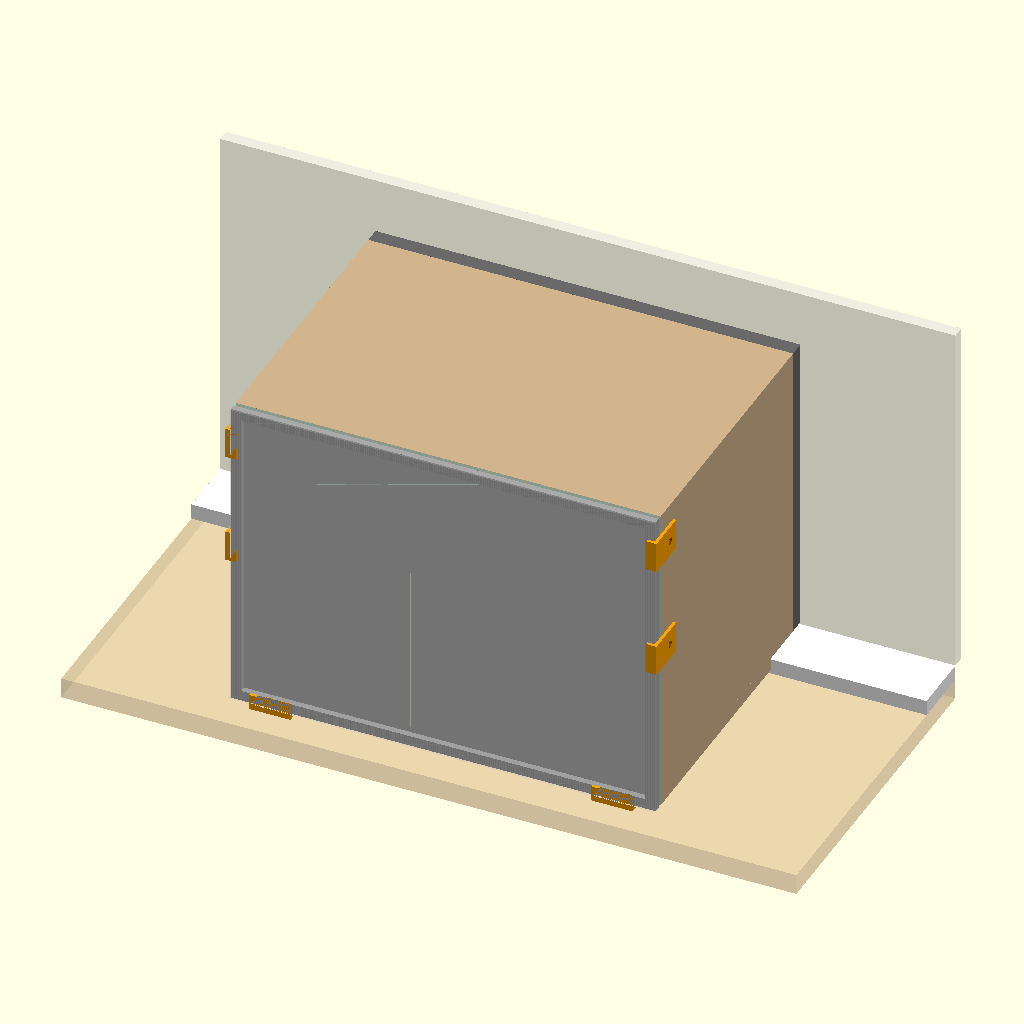
Cell 1: the model at its default parameters.
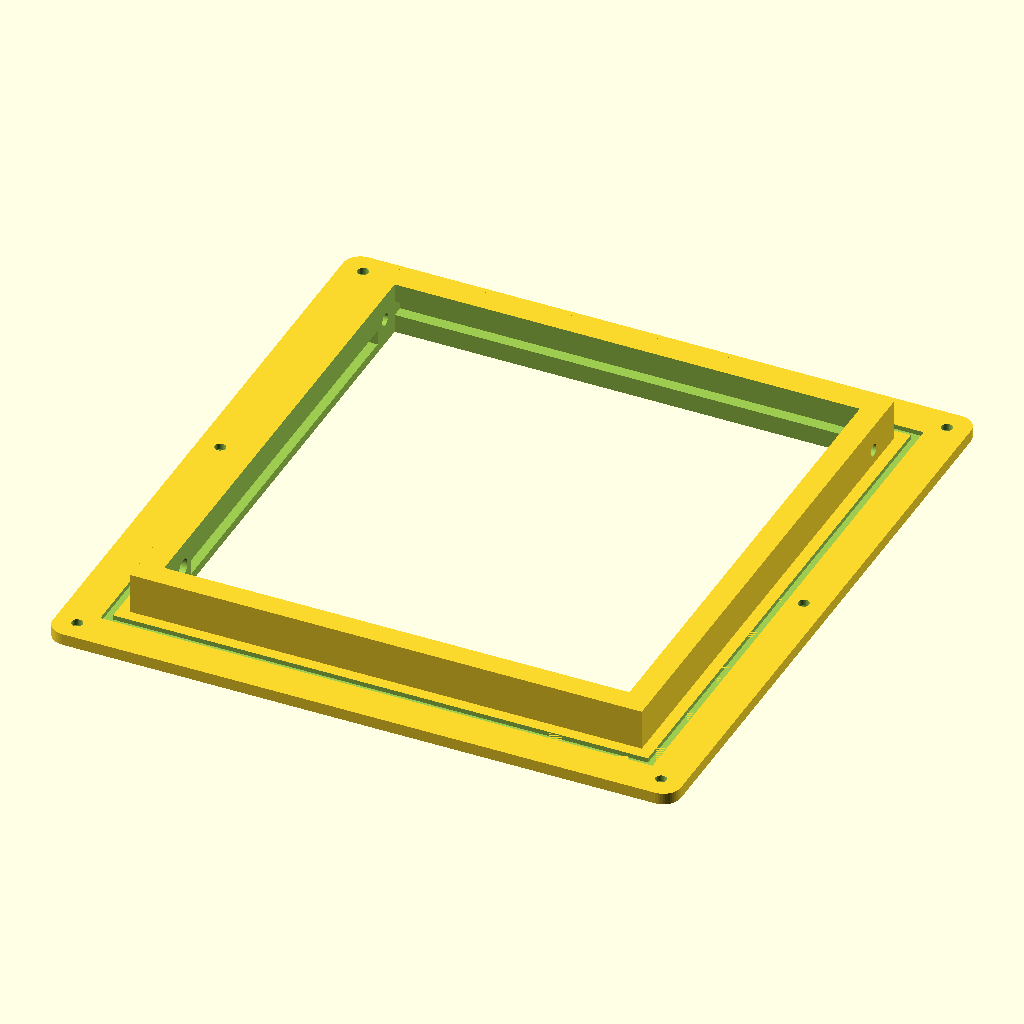
Cell 2 — part set to "cadre", the other parameters unchanged.
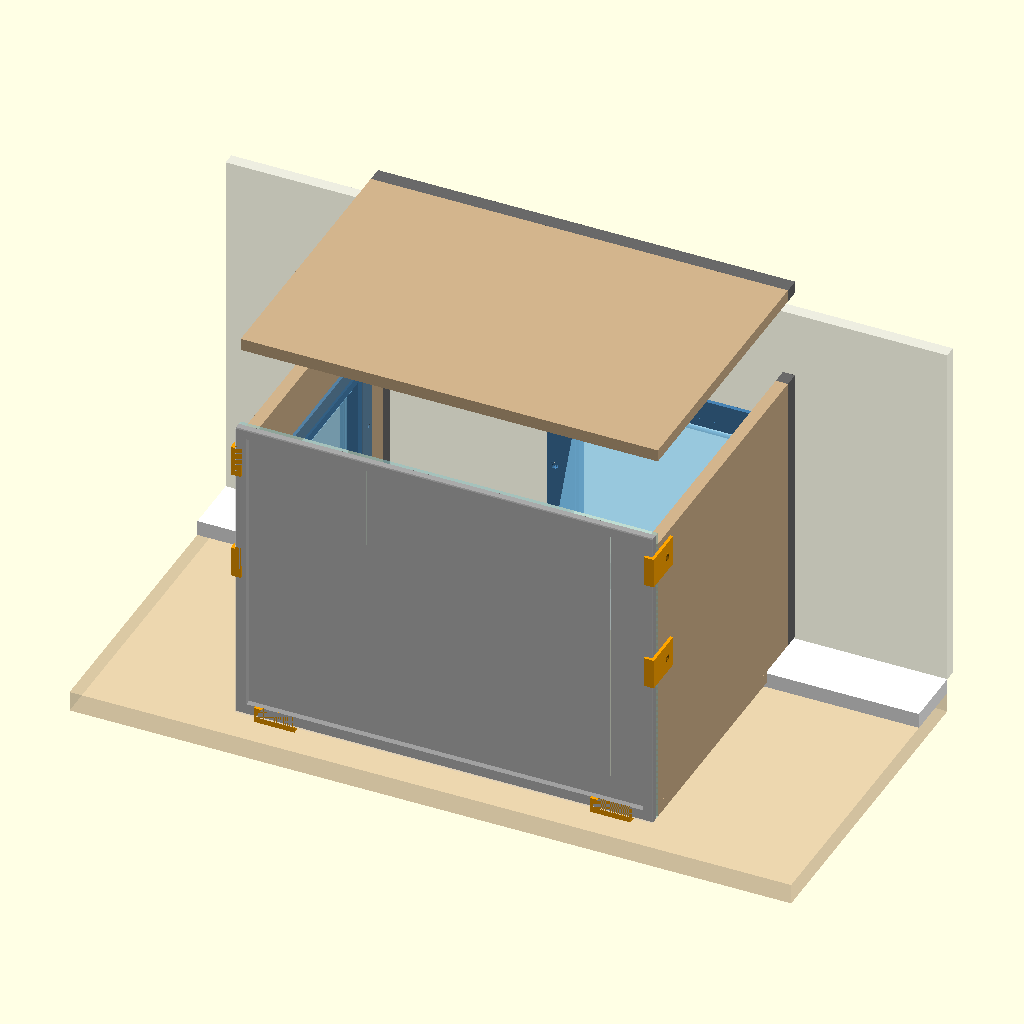
Cell 3 — couvercle_ouvert set to true, the other parameters unchanged.
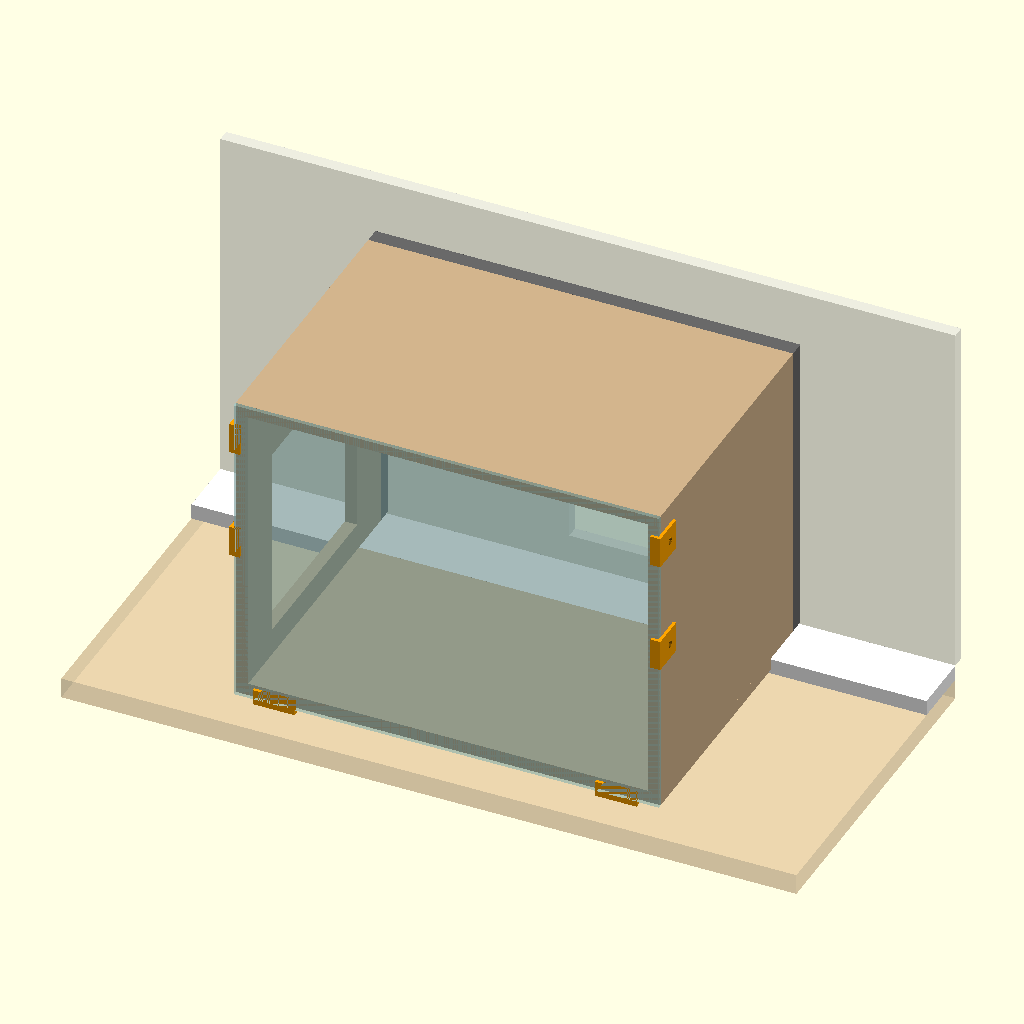
Cell 4 — double_vitrage set to false, the other parameters unchanged.
The same orthographic view direction (rotation 55°, 0°, 25°; colour scheme Cornfield) for every cell, with the view re-fitted per cell, so scale and position can differ between cells.
OpenSCAD source file 3Dstuff/chatiere/A-sas/chatiere_sas.scad:
// =====================================================================
//  Chatière d'hiver — concept A « SAS » (vestibule à deux volets)
//  Pièces imprimées paramétriques + aperçu assemblé.
//  Unités : mm.  Imprimante visée : plateau 260 x 260 x 260.
//
//  Repère de l'assemblage :
//    X = largeur (le long de la fenêtre, 0 = côté gauche, côté pièce/volet intérieur)
//    Y = profondeur (0 = plan avant du bois, la vitre est en Y < 0 ; Y croît vers la fenêtre)
//    Z = hauteur (0 = dessus de l'appui en bois)
//
//  Choisir la pièce avec `part` (ou en ligne de commande : -D 'part="cadre"').
// =====================================================================

part = "assembled"; // [assembled, cadre, contre_cadre, battant, kit_charniere, kit_aimant, sabot, pince, pince_droite, capuchon]
couvercle_ouvert = false;   // aperçu : soulève le couvercle

$fn = 48;
eps = 0.01;

// ---------- Vitre ----------
verre_l = 411;      // largeur (posée en paysage)
verre_h = 309;      // hauteur
verre_e = 4;        // épaisseur — À MESURER (thermos/vitrage scellé : 16 à 25)
double_vitrage = true;  // ajoute une feuille de polycarbonate côté pièce
pc_e = 2;           // épaisseur polycarbonate (≈ 0.093 po)
espaceur_e = 6;     // ruban mousse double-face servant d'espaceur (lame d'air)

// ---------- Caisson bois ----------
bois_e = 12;        // contreplaqué 1/2 po
prof = 275;         // profondeur des côtés et du couvercle
rebord_prof = 60;   // profondeur du rebord PVC blanc devant la fenêtre — À MESURER
rebord_h = 15;      // hauteur de ce rebord au-dessus de l'appui — À MESURER
patin_h = 5;        // patins caoutchouc/feutre sous le plancher
mousse_dos = 15;    // joint mousse épais entre le caisson et la fenêtre
niche_h = 368;      // hauteur libre de l'embrasure (vérification)

// ---------- Volet (mêmes paramètres pour les deux volets) ----------
ouv_l = 160;        // ouverture de passage, largeur
ouv_h = 170;        // ouverture de passage, hauteur
collier_ep = 8;     // épaisseur de paroi du collier (tunnel)
collier_long = bois_e + 2; // longueur du collier = épaisseur de la paroi traversée + 2
                    // (pour le panneau gris de la fenêtre : son épaisseur + 2)
bride_marge = 20;   // largeur de la bride autour du collier
bride_e = 4;        // épaisseur de la bride
contre_e = 3;       // épaisseur du contre-cadre
jeu_lat = 2.5;      // jeu battant / montant
jeu_bas = 3;        // jeu battant / seuil
tige_d = 4.2;       // trou pour tige filetée #8-32 ou M4
charn_off = 7;      // axe de charnière sous le haut de l'ouverture
tube_d = 9;         // tube de charnière du battant
aimant_d = 6;       // aimant néodyme disque 6 x 3
aimant_h = 3;
aimant_y = 14;      // hauteur de l'axe des aimants au-dessus du seuil
brosse_l = 5.2;     // rainure pour coupe-froid à poils (dos ~4.8 mm)
brosse_p = 4;       // profondeur de cette rainure
joint_l = 3;        // rainure de joint sous la bride (cordon mousse/EPDM 3-4 mm)
joint_p = 1.6;
vis_d = 3.8;        // vis à bois #6
vis_tete = 7.5;
battant_e = 2.4;    // épaisseur de la plaque du battant imprimé

// ---------- Fixation de la vitre ----------
pince_long = 30;    // hauteur d'une pince
pince_ep = 3;
pince_levre = 7;    // recouvrement de la vitre
sabot_l = 40;       // largeur d'un sabot
sabot_e = 3;        // semelle du sabot (vitre posée dessus)
sabot_levre = 12;

// ---------- Dérivés ----------
pile = verre_e + (double_vitrage ? espaceur_e + pc_e : 0); // épaisseur de l'empilement vitré
col_L = ouv_l + 2*collier_ep;
col_H = ouv_h + 2*collier_ep;
bride_L = col_L + 2*bride_marge;
bride_H = col_H + 2*bride_marge;
prof_tot = bride_e + collier_long;
zc = prof_tot/2;                                  // axe de charnière (local)
z_plaque = zc - tube_d/2 + battant_e/2;           // plan médian du battant (local)
bat_L = ouv_l - 2*jeu_lat;
bat_H = ouv_h - charn_off - jeu_bas;              // de l'axe au bas du battant
caisson_h = verre_h;                              // hauteur bois = hauteur vitre
cote_h = caisson_h - 2*bois_e;
plancher_prof = prof + mousse_dos - rebord_prof;  // le plancher s'arrête devant le rebord PVC

assert(bride_L <= 260 && bride_H <= 260, "Le cadre dépasse le plateau 260 mm");
assert(patin_h + verre_h < niche_h, "Le caisson ne rentre pas sous l'embrasure");

echo(str("Cadre de volet : ", bride_L, " x ", bride_H, " x ", prof_tot, " mm"));
echo(str("Battant : ", bat_L, " x ", bat_H, " mm"));
echo(str("Caisson : ", verre_l, " L x ", prof + pile, " P x ", patin_h + caisson_h, " H mm ; jeu sous l'embrasure ",
         niche_h - patin_h - caisson_h, " mm"));
echo(str("Intérieur : ", verre_l - 2*bois_e, " x ", prof, " x ", cote_h, " mm"));
echo(str("Trou dans la paroi pour le collier : ", col_L + 1, " x ", col_H + 1, " mm"));

// =====================================================================
//  Utilitaires
// =====================================================================
module plaque_arrondie(l, h, e, r = 6) {
    hull() for (sx = [-1, 1], sy = [-1, 1])
        translate([sx*(l/2 - r), sy*(h/2 - r), 0]) cylinder(r = r, h = e);
}

module trou_fraise(long = 20) {   // trou de vis fraisé, tête en z = 0, vers +z
    translate([0, 0, -eps]) cylinder(d = vis_d, h = long);
    translate([0, 0, -eps]) cylinder(d1 = vis_tete, d2 = vis_d, h = (vis_tete - vis_d)/2);
}

function pos_vis(decal = 0) = [
    for (sx = [-1, 1], sy = [-1, 1]) [sx*(col_L/2 + bride_marge*0.62), sy*(col_H/2 + bride_marge*0.62) - sy*decal],
    for (sx = [-1, 1]) [sx*(col_L/2 + bride_marge*0.62), decal]
];

// =====================================================================
//  CADRE DE VOLET : bride + collier (tunnel) ; rainures coupe-froid à
//  poils sur les montants, le seuil et le linteau ; logements d'aimants ;
//  trous d'axe ; rainure de joint sous la bride.
//  Impression : bride à plat sur le plateau, sans support.
// =====================================================================
module cadre() {
    difference() {
        union() {
            plaque_arrondie(bride_L, bride_H, bride_e);
            translate([-col_L/2, -col_H/2, 0]) cube([col_L, col_H, prof_tot]);
        }
        // ouverture de passage
        translate([-ouv_l/2, -ouv_h/2, -1]) cube([ouv_l, ouv_h, prof_tot + 2]);
        // axe de charnière
        translate([0, ouv_h/2 - charn_off, zc]) rotate([0, 90, 0])
            cylinder(d = tige_d, h = col_L + 2, center = true);
        // rainures à poils dans les montants (au-dessus des aimants, sous l'axe)
        y0 = -ouv_h/2 + aimant_y + aimant_d/2 + 3;
        y1 =  ouv_h/2 - charn_off - tube_d/2 - 1;
        for (s = [-1, 1])
            translate([s*(ouv_l/2 + brosse_p/2 - eps), (y0 + y1)/2, z_plaque])
                cube([brosse_p + 2*eps, y1 - y0, brosse_l], center = true);
        // rainure à poils du seuil (plan du battant)
        translate([0, -ouv_h/2 - brosse_p/2 + eps, z_plaque])
            cube([ouv_l, brosse_p + 2*eps, brosse_l], center = true);
        // rainure à poils du linteau (frotte sur le tube de charnière)
        translate([0, ouv_h/2 + brosse_p/2 - eps, zc])
            cube([ouv_l, brosse_p + 2*eps, brosse_l], center = true);
        // logements d'aimants dans les montants (axe horizontal)
        for (s = [-1, 1])
            translate([s*(ouv_l/2 + (aimant_h + 0.2)/2 - eps), -ouv_h/2 + aimant_y, zc])
                rotate([0, 90, 0]) cylinder(d = aimant_d + 0.3, h = aimant_h + 0.2 + 2*eps, center = true);
        // rainure de joint (face de la bride côté paroi, z = bride_e)
        translate([0, 0, bride_e - joint_p]) linear_extrude(joint_p + eps) difference() {
            square([col_L + 2*(4 + joint_l), col_H + 2*(4 + joint_l)], center = true);
            square([col_L + 2*4, col_H + 2*4], center = true);
        }
        // vis de fixation (tête côté visible z = 0)
        for (p = pos_vis()) translate([p[0], p[1], 0]) trou_fraise(bride_e + 1);
    }
}

// Contre-cadre : se visse de l'autre côté de la paroi, autour du collier.
// Trous décalés pour ne pas croiser les vis de la bride.
module contre_cadre() {
    difference() {
        plaque_arrondie(bride_L, bride_H, contre_e);
        translate([0, 0, -1]) linear_extrude(contre_e + 2) square([col_L + 1, col_H + 1], center = true);
        for (p = pos_vis(decal = 25)) translate([p[0], p[1], 0]) trou_fraise(contre_e + 1);
    }
}

// =====================================================================
//  BATTANT imprimé (PETG). Repère : axe de charnière sur l'axe X,
//  plaque vers -Y, face d'impression en z = 0 (tube et bossages vers +z).
// =====================================================================
module battant() {
    zt = tube_d/2;                              // axe du tube
    ya = -(ouv_h - charn_off - aimant_y);       // hauteur des aimants (relative à l'axe)
    difference() {
        union() {
            // tube de charnière
            translate([0, 0, zt]) rotate([0, 90, 0]) cylinder(d = tube_d, h = bat_L, center = true);
            // plaque
            translate([-bat_L/2, -bat_H, 0]) cube([bat_L, bat_H, battant_e]);
            // raidisseurs : cadre périphérique + nervure centrale
            translate([0, 0, battant_e]) linear_extrude(1.6) difference() {
                translate([-bat_L/2, -bat_H]) square([bat_L, bat_H]);
                translate([-bat_L/2 + 4, -bat_H + 4]) square([bat_L - 8, bat_H - 8]);
            }
            translate([-1.5, -bat_H, battant_e]) cube([3, bat_H, 1.6]);
            // bossages d'aimants aux coins inférieurs
            for (s = [-1, 1]) translate([s*(bat_L/2 - 5), ya, 0])
                translate([-5, -7, 0]) cube([10, 14, tube_d]);
        }
        translate([0, 0, zt]) rotate([0, 90, 0]) cylinder(d = tige_d + 0.4, h = bat_L + 2, center = true);
        for (s = [-1, 1])
            translate([s*(bat_L/2 - (aimant_h + 0.2)/2 + eps), ya, z_bossage()])
                rotate([0, 90, 0]) cylinder(d = aimant_d + 0.3, h = aimant_h + 0.2 + 2*eps, center = true);
    }
}
// centre des aimants du battant = hauteur de l'axe ; aligné sur les aimants du cadre (zc)
function z_bossage() = tube_d/2;

// =====================================================================
//  KIT pour battant en polycarbonate transparent (recommandé)
//  - barre de charnière : tube + fente où se pince la feuille (2 vis M3)
//  - porte-aimant : se glisse sur le coin inférieur de la feuille
// =====================================================================
module kit_charniere() {
    fente = pc_e + 0.3;
    l = bat_L;
    difference() {
        union() {
            translate([0, 0, tube_d/2]) rotate([0, 90, 0]) cylinder(d = tube_d, h = l, center = true);
            translate([-l/2, -16, 0]) cube([l, 16, fente + 4]);
        }
        translate([0, 0, tube_d/2]) rotate([0, 90, 0]) cylinder(d = tige_d + 0.4, h = l + 2, center = true);
        translate([-l/2 - 1, -16 - eps, 2]) cube([l + 2, 12, fente]);
        for (x = [-l/3, 0, l/3]) translate([x, -9, -1]) cylinder(d = 3.2, h = 20);
    }
}

module kit_aimant() {
    fente = pc_e + 0.3;
    difference() {
        translate([-14, -7, 0]) cube([14, 14, tube_d]);
        // fente pour la feuille (même plan que dans kit_charniere), ouverte côté intérieur (+x)
        translate([-8, -7 - 1, 2]) cube([9, 16, fente]);
        // aimant sur la face extérieure (x = -14)
        translate([-14 + (aimant_h + 0.2)/2 - eps, 0, z_bossage()])
            rotate([0, 90, 0]) cylinder(d = aimant_d + 0.3, h = aimant_h + 0.2 + 2*eps, center = true);
    }
}

// =====================================================================
//  SABOT de vitre : semelle glissée sous le plancher (vissée par dessous),
//  lèvre avant qui retient le bas de la vitre. Profil YZ extrudé sur X.
//  Imprimer couché sur le flanc (profil à plat).
// =====================================================================
module sabot() {
    yav = -(pile + pince_ep);
    difference() {
        rotate([90, 0, 90]) linear_extrude(sabot_l) polygon([
            [yav, 0], [35, 0], [35, sabot_e], [-pile, sabot_e],
            [-pile, sabot_e + sabot_levre], [yav, sabot_e + sabot_levre]]);
        for (y = [12, 26]) translate([sabot_l/2, y, 0]) trou_fraise(sabot_e + 1);
    }
}

// =====================================================================
//  PINCE latérale : se visse sur la face extérieure d'un côté, la lèvre
//  recouvre l'avant de la vitre. Profil XY extrudé sur Z (imprimer à plat).
//  Version gauche ; pince_droite = miroir.
// =====================================================================
module pince() {
    yav = -(pile + pince_ep);
    difference() {
        linear_extrude(pince_long) polygon([
            [-pince_ep, yav], [pince_levre, yav], [pince_levre, -pile],
            [0, -pile], [0, 26], [-pince_ep, 26]]);
        translate([-pince_ep, 14, pince_long/2]) rotate([0, 90, 0]) trou_fraise(pince_ep + 1);
    }
}

module capuchon() {   // bout de tige (coller sur la tige filetée)
    difference() {
        cylinder(d = 9, h = 5);
        translate([0, 0, 1.2]) cylinder(d = tige_d - 0.1, h = 5);
    }
}

// =====================================================================
//  Sous-ensemble volet (cadre + battant + tige + contre-cadre),
//  en repère local du cadre ; paroi entre z = bride_e et z = bride_e + ep_paroi
// =====================================================================
module volet_assemble(ep_paroi = bois_e, angle = 0) {
    color("SteelBlue") cadre();
    color("LightSkyBlue", 0.75)
        translate([0, ouv_h/2 - charn_off, zc]) rotate([angle, 0, 0])
            translate([0, 0, -tube_d/2]) battant();
    color("Silver") translate([0, ouv_h/2 - charn_off, zc]) rotate([0, 90, 0])
        cylinder(d = 4, h = col_L + 6, center = true);
    color("SteelBlue", 0.8) translate([0, 0, bride_e + ep_paroi]) contre_cadre();
}

// =====================================================================
//  ASSEMBLAGE
// =====================================================================
module assemblage() {
    z0 = patin_h;
    lev = couvercle_ouvert ? 90 : 0;
    y_fen = prof + mousse_dos;                 // plan intérieur de la fenêtre

    // --- environnement : appui, rebord PVC, fenêtre, embrasure ---
    color("BurlyWood", 0.35) translate([-150, -40, -20]) cube([verre_l + 300, y_fen + 40, 20]);
    color("White") translate([-150, y_fen - rebord_prof, 0]) cube([verre_l + 300, rebord_prof, rebord_h]);
    color("Gainsboro", 0.5) difference() {          // panneau gris de la fenêtre (simplifié)
        translate([-150, y_fen, rebord_h]) cube([verre_l + 300, 12, niche_h - rebord_h]);
        translate([x_fen() - (col_L + 1)/2, y_fen - 1, z_fen() - (col_H + 1)/2])
            cube([col_L + 1, 14, col_H + 1]);
    }

    // --- caisson bois ---
    color("Tan") {
        // plancher
        translate([0, 0, z0]) cube([verre_l, plancher_prof, bois_e]);
        // côtés
        difference() {
            translate([0, 0, z0 + bois_e]) cube([bois_e, prof, cote_h]);
            translate([-1, y_cote() - (col_L + 1)/2, z_cote() - (col_H + 1)/2])
                cube([bois_e + 2, col_L + 1, col_H + 1]);
        }
        translate([verre_l - bois_e, 0, z0 + bois_e]) cube([bois_e, prof, cote_h]);
        // couvercle
        translate([0, 0, z0 + bois_e + cote_h + lev]) cube([verre_l, prof, bois_e]);
    }
    // joint mousse dos
    color("DimGray") {
        translate([0, prof, z0 + bois_e]) cube([bois_e, mousse_dos, cote_h]);
        translate([verre_l - bois_e, prof, z0 + bois_e]) cube([bois_e, mousse_dos, cote_h]);
        translate([0, prof, z0 + bois_e + cote_h + lev]) cube([verre_l, mousse_dos, bois_e]);
    }

    // --- vitre (+ polycarbonate) ---
    color("PaleTurquoise", 0.35) translate([0, -verre_e, z0]) cube([verre_l, verre_e, verre_h]);
    if (double_vitrage) {
        color("DarkGray") translate([0, -verre_e - espaceur_e, z0]) difference() {
            cube([verre_l, espaceur_e, verre_h]);
            translate([10, -1, 10]) cube([verre_l - 20, espaceur_e + 2, verre_h - 20]);
        }
        color("White", 0.2) translate([0, -pile, z0]) cube([verre_l, pc_e, verre_h]);
    }
    // sabots et pinces
    color("Orange") {
        for (x = [20, verre_l - 20 - sabot_l]) translate([x, 0, z0 - sabot_e]) sabot();
        for (z = [150, 260]) {
            translate([0, 0, z0 + z]) pince();
            translate([verre_l, 0, z0 + z]) mirror([1, 0, 0]) pince();
        }
    }

    // --- volet intérieur dans le côté gauche (sortie vers la pièce) ---
    translate([-bride_e, y_cote(), z_cote()]) rotate([90, 0, 90]) volet_assemble(bois_e, 0);

    // --- volet extérieur dans le panneau gris de la fenêtre ---
    translate([x_fen(), y_fen - bride_e, z_fen()]) rotate([90, 0, 180]) volet_assemble(12, 25);
}
function y_cote() = 30 + bride_L/2;                                     // centre du volet latéral
function z_cote() = patin_h + bois_e + 35 + ouv_h/2;
function x_fen()  = verre_l - bois_e - 15 - bride_L/2;                   // centre du volet fenêtre
function z_fen()  = max(rebord_h + bride_H/2 + 5, patin_h + bois_e + 35 + ouv_h/2);

// =====================================================================
if      (part == "assembled")     assemblage();
else if (part == "cadre")         cadre();
else if (part == "contre_cadre")  contre_cadre();
else if (part == "battant")       battant();
else if (part == "kit_charniere") kit_charniere();
else if (part == "kit_aimant")    kit_aimant();
else if (part == "sabot")         rotate([0, -90, 0]) sabot();     // profil à plat
else if (part == "pince")         pince();
else if (part == "pince_droite")  mirror([1, 0, 0]) pince();
else if (part == "capuchon")      capuchon();
Customizer parameters (derived from the source; name, type, default, range or options):
part: string, default "assembled", options "assembled", "cadre", "contre_cadre", "battant", "kit_charniere", "kit_aimant", "sabot", "pince", "pince_droite", "capuchon"
couvercle_ouvert: bool, default false
eps: number, default 0.01
verre_l: number, default 411
verre_h: number, default 309
verre_e: number, default 4
double_vitrage: bool, default true
pc_e: number, default 2
espaceur_e: number, default 6
bois_e: number, default 12
prof: number, default 275
rebord_prof: number, default 60
rebord_h: number, default 15
patin_h: number, default 5
mousse_dos: number, default 15
niche_h: number, default 368
ouv_l: number, default 160
ouv_h: number, default 170
collier_ep: number, default 8
bride_marge: number, default 20
bride_e: number, default 4
contre_e: number, default 3
jeu_lat: number, default 2.5
jeu_bas: number, default 3
tige_d: number, default 4.2
charn_off: number, default 7
tube_d: number, default 9
aimant_d: number, default 6
aimant_h: number, default 3
aimant_y: number, default 14
brosse_l: number, default 5.2
brosse_p: number, default 4
joint_l: number, default 3
joint_p: number, default 1.6
vis_d: number, default 3.8
vis_tete: number, default 7.5
battant_e: number, default 2.4
pince_long: number, default 30
pince_ep: number, default 3
pince_levre: number, default 7
sabot_l: number, default 40
sabot_e: number, default 3
sabot_levre: number, default 12
